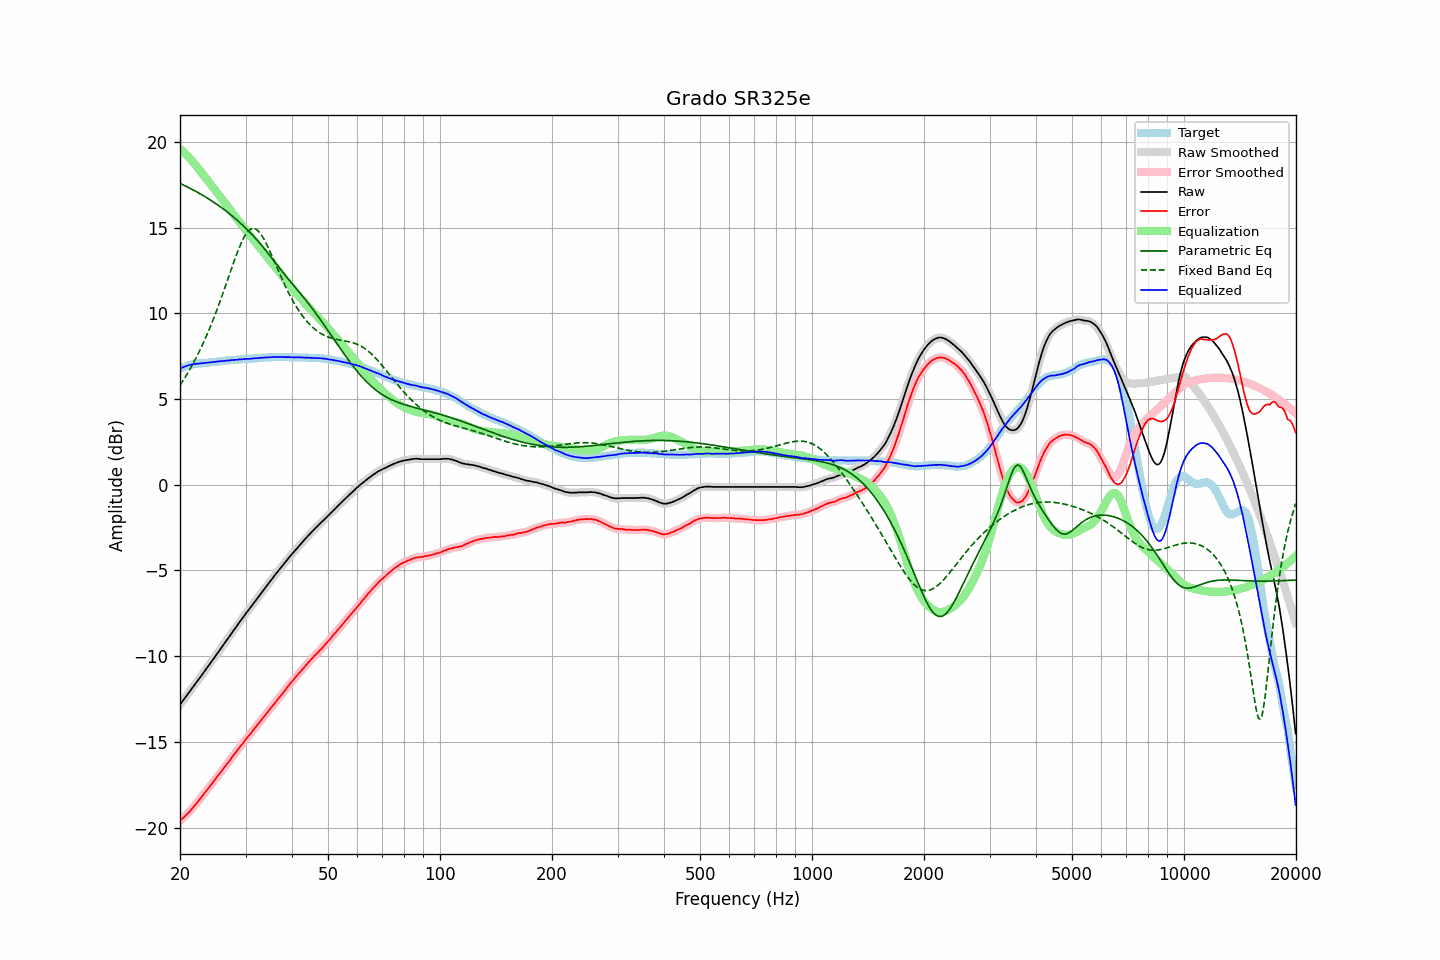

The data file committed next to this chart (first rows):
frequency, raw, error, smoothed, error_smoothed, equalization, parametric_eq, fixed_band_eq, equalized_raw, equalized_smoothed, target
20.00, -12.82, -19.60, -12.82, -19.60, 19.60, 17.59, 5.80, 6.78, 6.78, 6.78
20.20, -12.69, -19.51, -12.70, -19.52, 19.52, 17.54, 5.95, 6.82, 6.82, 6.82
20.40, -12.57, -19.43, -12.57, -19.43, 19.43, 17.50, 6.09, 6.86, 6.86, 6.86
20.61, -12.45, -19.34, -12.44, -19.34, 19.34, 17.45, 6.24, 6.89, 6.90, 6.89
20.81, -12.31, -19.24, -12.32, -19.25, 19.25, 17.41, 6.39, 6.94, 6.93, 6.93
21.02, -12.19, -19.16, -12.19, -19.15, 19.15, 17.36, 6.55, 6.96, 6.96, 6.97
21.23, -12.06, -19.05, -12.07, -19.06, 19.05, 17.31, 6.71, 6.99, 6.99, 6.99
21.44, -11.94, -18.95, -11.94, -18.95, 18.95, 17.26, 6.88, 7.01, 7.01, 7.01
21.66, -11.82, -18.85, -11.81, -18.84, 18.84, 17.21, 7.05, 7.03, 7.03, 7.03
21.87, -11.68, -18.72, -11.69, -18.73, 18.73, 17.16, 7.23, 7.05, 7.04, 7.04
22.09, -11.56, -18.62, -11.56, -18.62, 18.62, 17.11, 7.40, 7.05, 7.06, 7.06
22.31, -11.43, -18.50, -11.43, -18.50, 18.50, 17.06, 7.59, 7.07, 7.07, 7.07
22.54, -11.31, -18.39, -11.31, -18.39, 18.38, 17.00, 7.78, 7.07, 7.08, 7.08
22.76, -11.17, -18.26, -11.17, -18.26, 18.26, 16.95, 7.98, 7.09, 7.09, 7.09
22.99, -11.04, -18.13, -11.04, -18.14, 18.14, 16.90, 8.17, 7.09, 7.10, 7.09
23.22, -10.91, -18.01, -10.91, -18.01, 18.02, 16.84, 8.38, 7.10, 7.11, 7.10
23.45, -10.78, -17.89, -10.79, -17.89, 17.90, 16.78, 8.59, 7.12, 7.11, 7.11
23.69, -10.66, -17.78, -10.65, -17.77, 17.78, 16.72, 8.81, 7.12, 7.12, 7.12
23.92, -10.52, -17.65, -10.52, -17.66, 17.66, 16.67, 9.03, 7.13, 7.13, 7.13
24.16, -10.39, -17.54, -10.39, -17.54, 17.54, 16.61, 9.25, 7.14, 7.14, 7.15
24.40, -10.26, -17.43, -10.26, -17.42, 17.42, 16.54, 9.48, 7.15, 7.15, 7.17
24.65, -10.14, -17.30, -10.13, -17.30, 17.30, 16.48, 9.72, 7.16, 7.16, 7.16
24.89, -10.00, -17.17, -10.00, -17.17, 17.17, 16.42, 9.96, 7.17, 7.17, 7.17
25.14, -9.86, -17.04, -9.87, -17.05, 17.05, 16.35, 10.21, 7.19, 7.19, 7.18
25.39, -9.73, -16.92, -9.73, -16.93, 16.93, 16.29, 10.46, 7.20, 7.19, 7.19
25.65, -9.61, -16.81, -9.60, -16.81, 16.81, 16.22, 10.72, 7.20, 7.20, 7.21
25.91, -9.48, -16.69, -9.47, -16.69, 16.68, 16.15, 10.98, 7.21, 7.21, 7.21
26.16, -9.34, -16.56, -9.34, -16.56, 16.56, 16.09, 11.25, 7.22, 7.22, 7.22
26.43, -9.21, -16.44, -9.21, -16.44, 16.44, 16.01, 11.52, 7.23, 7.23, 7.23
26.69, -9.07, -16.31, -9.08, -16.32, 16.32, 15.94, 11.79, 7.24, 7.24, 7.24
26.96, -8.95, -16.21, -8.94, -16.20, 16.20, 15.87, 12.06, 7.25, 7.25, 7.26
27.23, -8.82, -16.09, -8.81, -16.08, 16.07, 15.79, 12.33, 7.26, 7.26, 7.27
27.50, -8.68, -15.94, -8.68, -15.95, 15.95, 15.72, 12.60, 7.27, 7.27, 7.27
27.77, -8.54, -15.81, -8.54, -15.82, 15.82, 15.64, 12.87, 7.28, 7.28, 7.27
28.05, -8.41, -15.70, -8.41, -15.70, 15.70, 15.56, 13.13, 7.29, 7.29, 7.29
28.33, -8.28, -15.57, -8.28, -15.58, 15.58, 15.48, 13.39, 7.29, 7.29, 7.29
28.62, -8.16, -15.46, -8.15, -15.45, 15.45, 15.40, 13.63, 7.30, 7.30, 7.30
28.90, -8.01, -15.32, -8.02, -15.33, 15.33, 15.32, 13.86, 7.32, 7.31, 7.31
29.19, -7.89, -15.20, -7.89, -15.21, 15.21, 15.23, 14.09, 7.31, 7.32, 7.31
29.48, -7.76, -15.10, -7.76, -15.09, 15.09, 15.14, 14.28, 7.33, 7.33, 7.34
29.78, -7.64, -14.97, -7.64, -14.97, 14.97, 15.05, 14.47, 7.33, 7.33, 7.33
30.08, -7.51, -14.85, -7.51, -14.85, 14.85, 14.96, 14.61, 7.34, 7.34, 7.34
30.38, -7.39, -14.73, -7.39, -14.73, 14.73, 14.87, 14.75, 7.35, 7.35, 7.34
30.68, -7.26, -14.62, -7.27, -14.62, 14.61, 14.78, 14.84, 7.35, 7.35, 7.36
30.99, -7.15, -14.51, -7.14, -14.50, 14.50, 14.68, 14.92, 7.35, 7.35, 7.36
31.30, -7.02, -14.38, -7.02, -14.38, 14.38, 14.58, 14.94, 7.36, 7.36, 7.36
31.61, -6.88, -14.25, -6.89, -14.26, 14.26, 14.48, 14.95, 7.38, 7.37, 7.37
31.93, -6.77, -14.15, -6.76, -14.14, 14.14, 14.38, 14.92, 7.38, 7.38, 7.38
32.24, -6.64, -14.02, -6.64, -14.03, 14.03, 14.27, 14.87, 7.38, 7.39, 7.38
32.57, -6.52, -13.91, -6.52, -13.91, 13.91, 14.16, 14.77, 7.39, 7.39, 7.40
32.89, -6.39, -13.79, -6.39, -13.79, 13.79, 14.06, 14.67, 7.40, 7.40, 7.40
33.22, -6.26, -13.67, -6.27, -13.68, 13.68, 13.94, 14.52, 7.41, 7.41, 7.41
33.55, -6.14, -13.56, -6.14, -13.56, 13.56, 13.83, 14.37, 7.42, 7.42, 7.42
33.89, -6.01, -13.44, -6.02, -13.44, 13.44, 13.72, 14.19, 7.43, 7.43, 7.43
34.23, -5.90, -13.32, -5.89, -13.32, 13.32, 13.60, 14.01, 7.43, 7.43, 7.43
34.57, -5.76, -13.20, -5.77, -13.21, 13.20, 13.48, 13.81, 7.44, 7.44, 7.44
34.92, -5.65, -13.09, -5.65, -13.09, 13.09, 13.36, 13.60, 7.44, 7.44, 7.44
35.27, -5.53, -12.98, -5.52, -12.97, 12.97, 13.24, 13.39, 7.44, 7.45, 7.45
35.62, -5.40, -12.84, -5.40, -12.85, 12.85, 13.12, 13.18, 7.45, 7.45, 7.45
35.97, -5.27, -12.72, -5.28, -12.73, 12.73, 12.99, 12.96, 7.46, 7.46, 7.45
... 635 more rows
